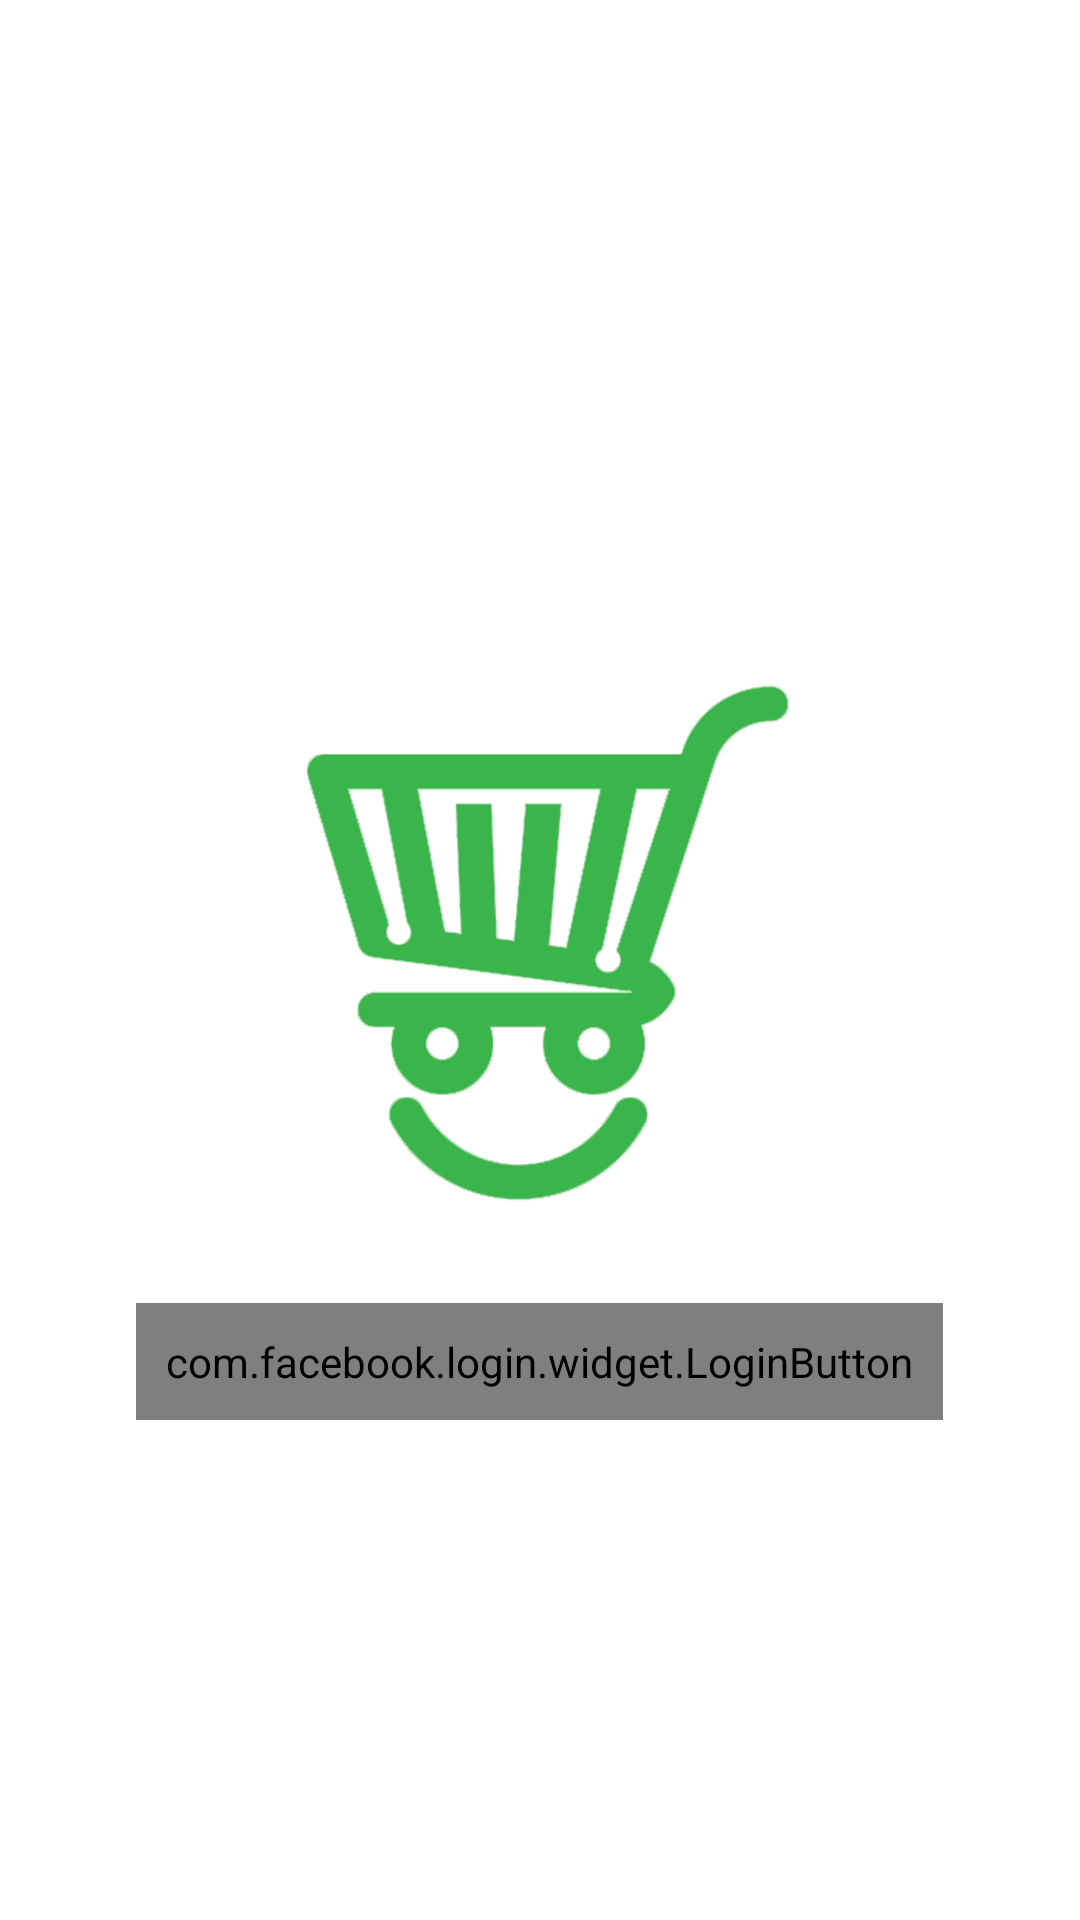

Reconstruct the res/layout file that produces this screen, plus the resources it refers to.
<!-- AndroidManifest.xml: application theme AppTheme -->
<!-- res/layout/activity_loginwith_fb.xml -->
<?xml version="1.0" encoding="utf-8"?>
<RelativeLayout xmlns:android="http://schemas.android.com/apk/res/android"
    xmlns:app="http://schemas.android.com/apk/res-auto"
    xmlns:facebook="http://schemas.android.com/apk/res-auto"
    xmlns:tools="http://schemas.android.com/tools"
    android:layout_width="match_parent"
    android:orientation="vertical"
    android:background="@color/white"
    android:layout_height="match_parent"
    tools:context=".Marketopia.loginwithFB">

<LinearLayout
    android:layout_width="wrap_content"
    android:layout_centerInParent="true"
    android:orientation="vertical"
    android:layout_height="wrap_content">
    <ImageView
        android:layout_width="wrap_content"
        android:layout_marginTop="50dp"
        android:id="@+id/imgreg"
        android:scaleType="centerCrop"
        android:layout_gravity="center"
        android:src="@drawable/register"
        android:layout_height="wrap_content" />

    <com.facebook.login.widget.LoginButton
        android:id="@+id/login_button"
        android:layout_width="wrap_content"
        android:layout_centerInParent="true"
        android:layout_alignBottom="@id/imgreg"
        android:paddingBottom="10dp"
        android:paddingTop="10dp"
        style="@style/FacebookLoginButton"


        android:layout_height="wrap_content"
        android:layout_gravity="center_horizontal"
        />
</LinearLayout>

</RelativeLayout>
<!-- resources referenced by this layout -->
<resources>
  <color name="white">#fff</color>
  <!-- drawable register: png bitmap (drawable-hdpi, 27071 bytes) -->
  <style name="FacebookLoginButton">
      <item name="android:textSize">@dimen/medium</item>
         <item name="android:padding">10dp</item>
      <item name="android:layout_marginTop">10dp</item>
      <item name="android:layout_marginBottom">10dp</item>
      <item name="android:layout_gravity">center_horizontal</item>
  </style>
  <style name="AppTheme" parent="Theme.AppCompat.Light.NoActionBar">
          
          <item name="colorPrimary">@color/white</item>
          <item name="colorPrimaryDark">@color/green</item>
          <item name="colorAccent">@color/black</item>
      </style>
  <dimen name="medium">18sp</dimen>
  <color name="green">#1BA323</color>
  <color name="black">#000</color>
</resources>
